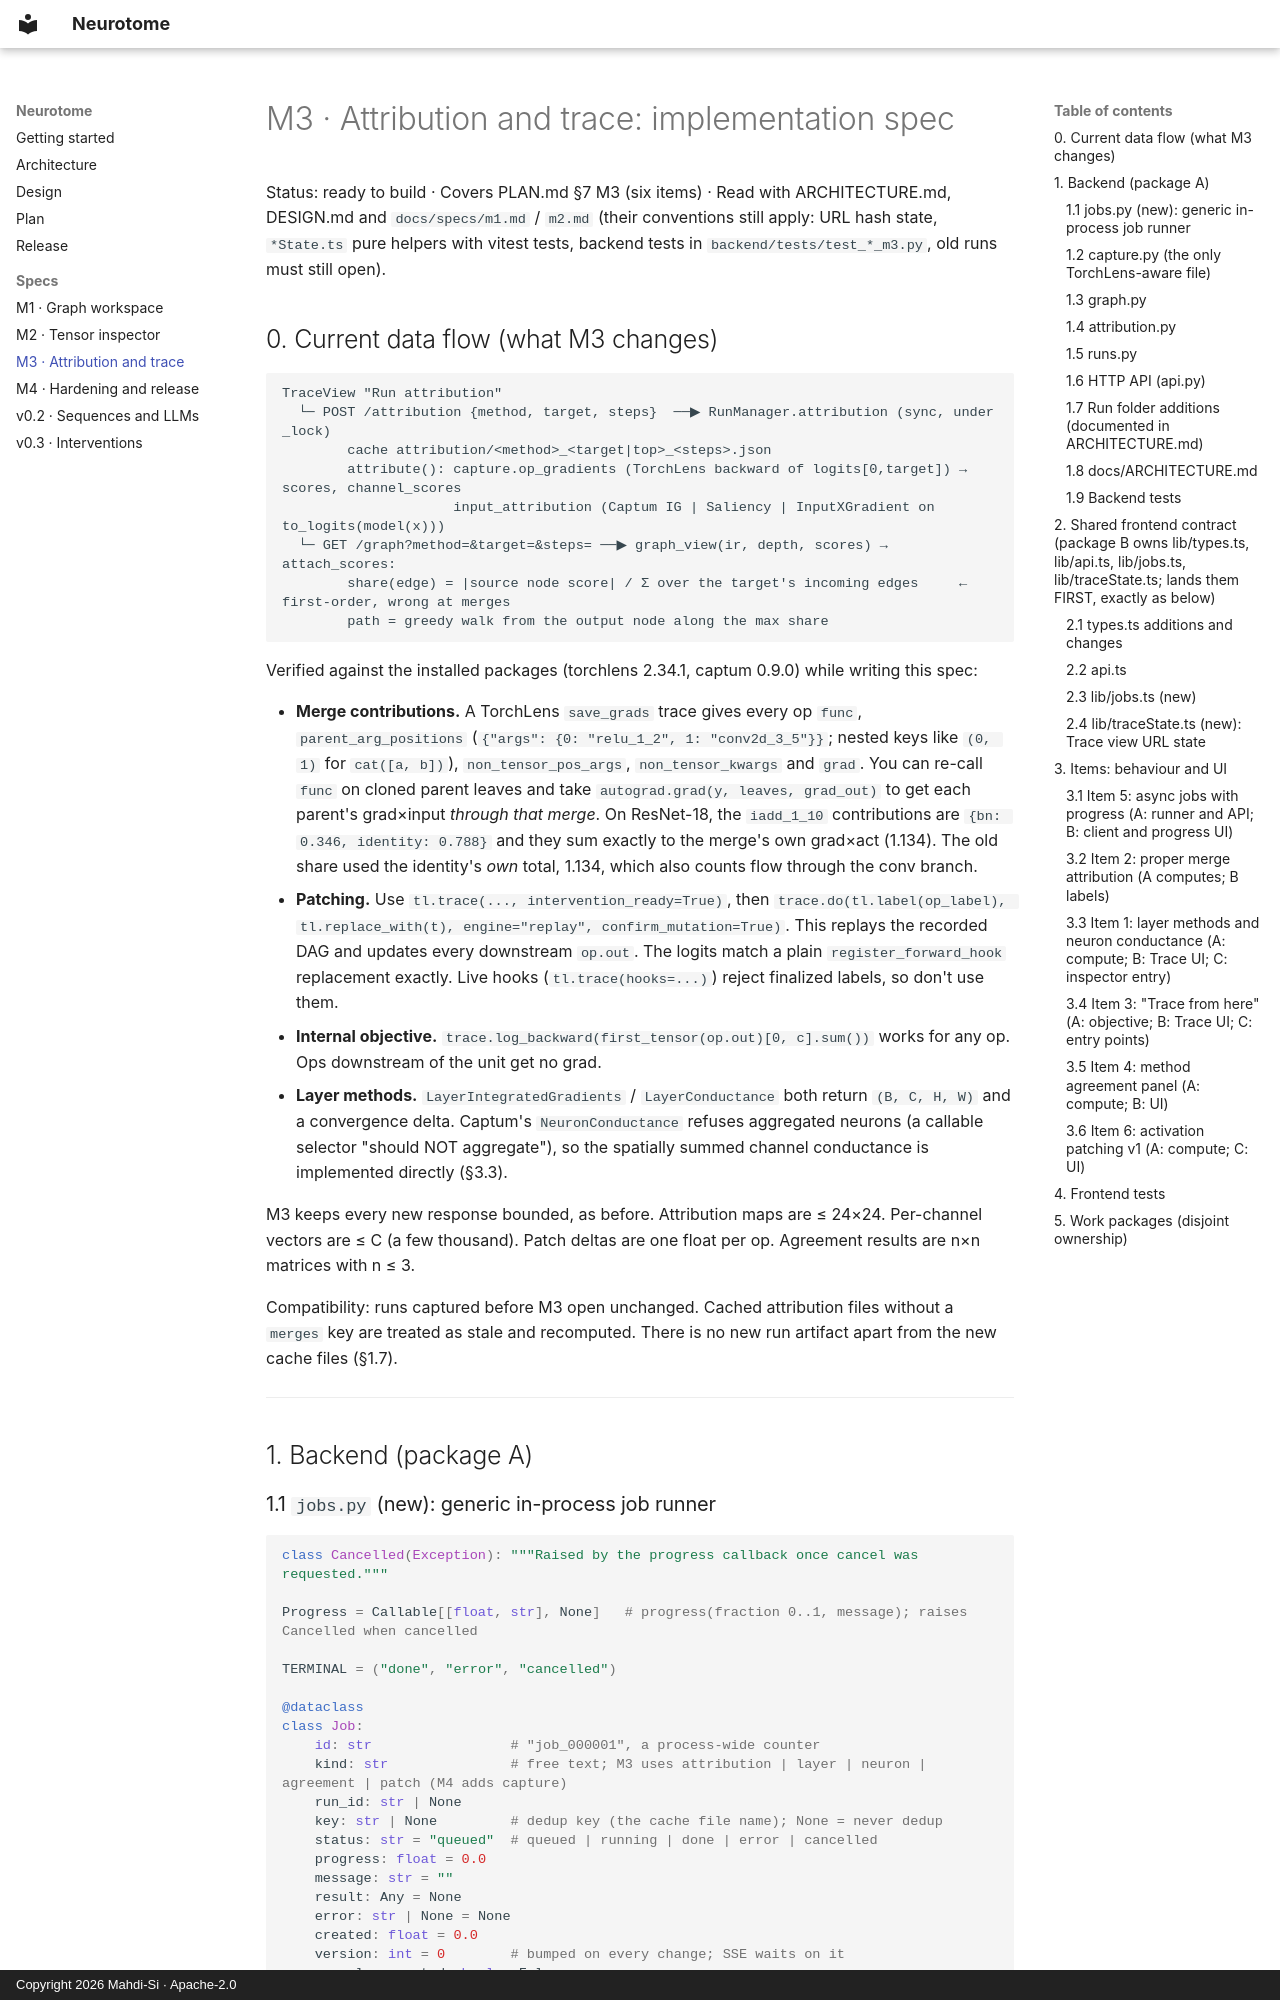

repository: Mahdi-Si/Neurotome · page: specs/m3/index.html · generator: mkdocs · copyright: Copyright 2026 Mahdi-Si · Apache-2.0

# M3 · Attribution and trace: implementation spec

Status: ready to build · Covers PLAN.md §7 M3 (six items) · Read with ARCHITECTURE.md, DESIGN.md and
`docs/specs/m1.md` / `m2.md` (their conventions still apply: URL hash state, `*State.ts` pure helpers with vitest
tests, backend tests in `backend/tests/test_*_m3.py`, old runs must still open).

## 0. Current data flow (what M3 changes)

```
TraceView "Run attribution"
  └─ POST /attribution {method, target, steps}  ──▶ RunManager.attribution (sync, under _lock)
        cache attribution/<method>_<target|top>_<steps>.json
        attribute(): capture.op_gradients (TorchLens backward of logits[0,target]) → scores, channel_scores
                     input_attribution (Captum IG | Saliency | InputXGradient on to_logits(model(x)))
  └─ GET /graph?method=&target=&steps= ──▶ graph_view(ir, depth, scores) → attach_scores:
        share(edge) = |source node score| / Σ over the target's incoming edges     ← first-order, wrong at merges
        path = greedy walk from the output node along the max share
```

Verified against the installed packages (torchlens 2.34.1, captum 0.9.0) while writing this spec:

- **Merge contributions.** A TorchLens `save_grads` trace gives every op `func`, `parent_arg_positions`
  (`{"args": {0: "relu_1_2", 1: "conv2d_3_5"}}`; nested keys like `(0, 1)` for `cat([a, b])`),
  `non_tensor_pos_args`, `non_tensor_kwargs` and `grad`. You can re-call `func` on cloned parent leaves and take
  `autograd.grad(y, leaves, grad_out)` to get each parent's grad×input *through that merge*. On ResNet-18, the
  `iadd_1_10` contributions are `{bn: 0.346, identity: 0.788}` and they sum exactly to the merge's own grad×act
  (1.134). The old share used the identity's *own* total, 1.134, which also counts flow through the conv branch.
- **Patching.** Use `tl.trace(..., intervention_ready=True)`, then
  `trace.do(tl.label(op_label), tl.replace_with(t), engine="replay", confirm_mutation=True)`. This replays the
  recorded DAG and updates every downstream `op.out`. The logits match a plain `register_forward_hook` replacement
  exactly. Live hooks (`tl.trace(hooks=...)`) reject finalized labels, so don't use them.
- **Internal objective.** `trace.log_backward(first_tensor(op.out)[0, c].sum())` works for any op. Ops downstream
  of the unit get no grad.
- **Layer methods.** `LayerIntegratedGradients` / `LayerConductance` both return `(B, C, H, W)` and a convergence
  delta. Captum's `NeuronConductance` refuses aggregated neurons (a callable selector "should NOT aggregate"), so
  the spatially summed channel conductance is implemented directly (§3.3).

M3 keeps every new response bounded, as before. Attribution maps are ≤ 24×24. Per-channel vectors are ≤ C (a
few thousand). Patch deltas are one float per op. Agreement results are n×n matrices with n ≤ 3.

Compatibility: runs captured before M3 open unchanged. Cached attribution files without a `merges` key are
treated as stale and recomputed. There is no new run artifact apart from the new cache files (§1.7).

---

## 1. Backend (package A)
